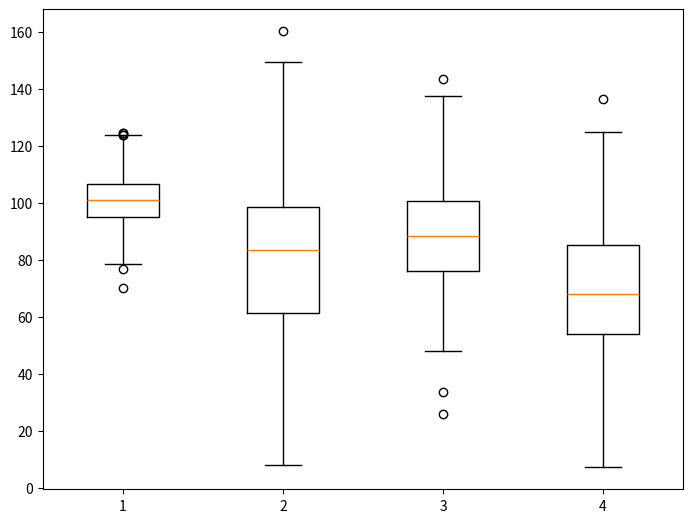

The matplotlib source for this figure:
import matplotlib.pyplot as plt
import numpy as np
np.random.seed(10)
collectn_1 = np.random.normal(100, 10, 200)
collectn_2 = np.random.normal(80, 30, 200)
collectn_3 = np.random.normal(90, 20, 200)
collectn_4 = np.random.normal(70, 25, 200)
data_to_plot=[collectn_1, collectn_2, collectn_3, collectn_4]
fig = plt.figure()
ax = fig.add_axes([0,0,1,1])
bp = ax.boxplot(data_to_plot)
plt.show()
